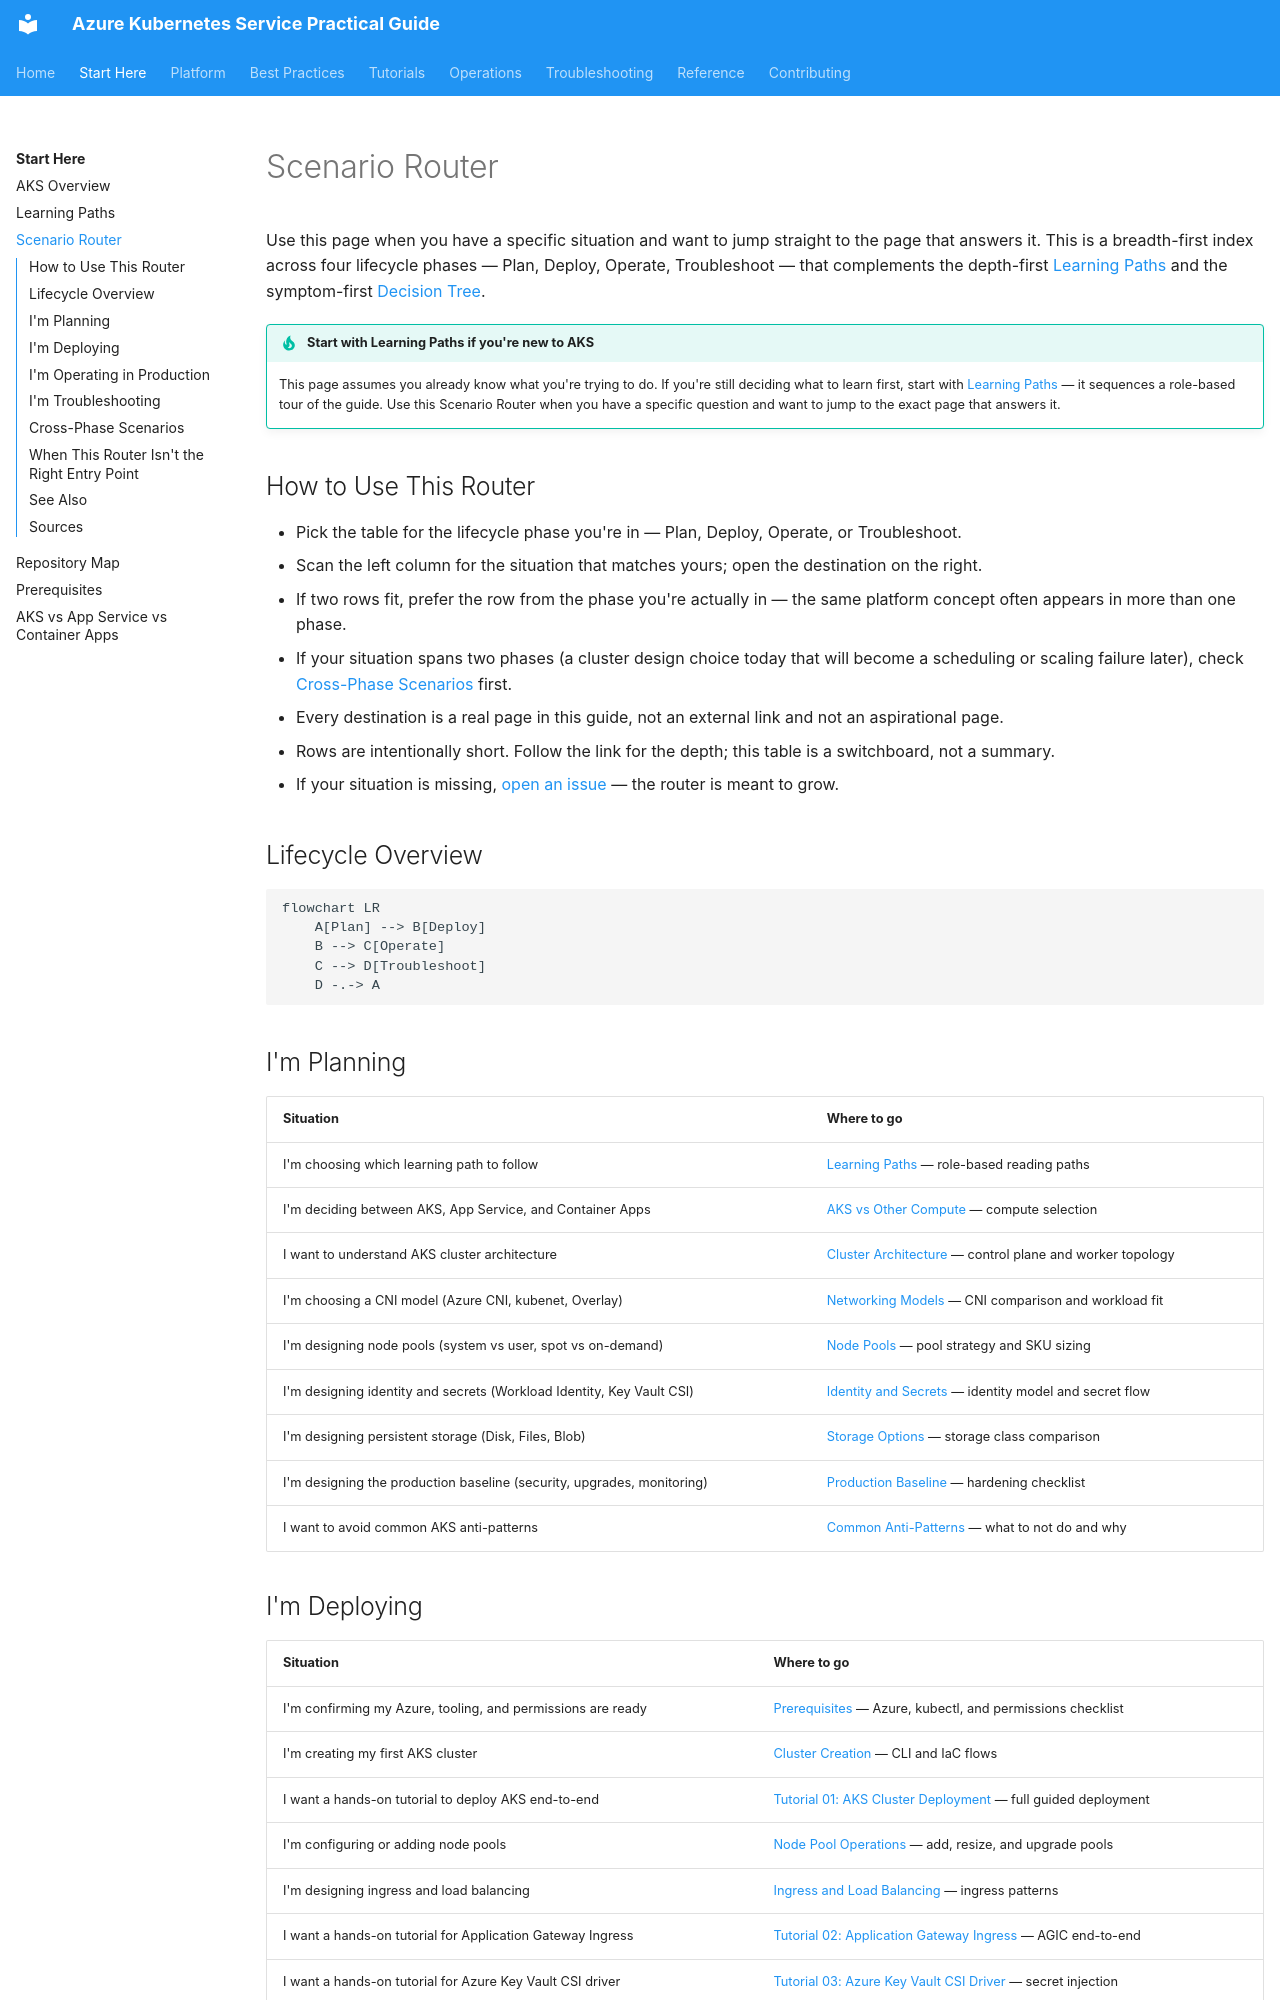

repository: yeongseon/azure-kubernetes-service-practical-guide · page: start-here/scenario-router/index.html · generator: mkdocs

---
description: Situation-to-destination router for Azure Kubernetes Service — spans planning cluster topology and networking, deploying clusters and workloads, day-2 cluster operations, and pod/node/ingress troubleshooting.
content_sources:
  diagrams:
    - id: aks-scenario-router-lifecycle
      type: flowchart
      source: self-generated
      justification: Series-standard lifecycle overview for the scenario router. Synthesizes the four phase groupings this router uses to organize destinations that already exist across the guide.
      based_on:
        - https://learn.microsoft.com/en-us/azure/aks/
        - https://learn.microsoft.com/en-us/azure/aks/intro-kubernetes
---

# Scenario Router

Use this page when you have a specific situation and want to jump straight to the page that answers it. This is a breadth-first index across four lifecycle phases — Plan, Deploy, Operate, Troubleshoot — that complements the depth-first [Learning Paths](learning-paths.md) and the symptom-first [Decision Tree](../troubleshooting/decision-tree.md).

!!! tip "Start with Learning Paths if you're new to AKS"
    This page assumes you already know what you're trying to do. If you're still deciding what to learn first, start with [Learning Paths](learning-paths.md) — it sequences a role-based tour of the guide. Use this Scenario Router when you have a specific question and want to jump to the exact page that answers it.

## How to Use This Router

- Pick the table for the lifecycle phase you're in — Plan, Deploy, Operate, or Troubleshoot.
- Scan the left column for the situation that matches yours; open the destination on the right.
- If two rows fit, prefer the row from the phase you're actually in — the same platform concept often appears in more than one phase.
- If your situation spans two phases (a cluster design choice today that will become a scheduling or scaling failure later), check [Cross-Phase Scenarios](#cross-phase-scenarios) first.
- Every destination is a real page in this guide, not an external link and not an aspirational page.
- Rows are intentionally short. Follow the link for the depth; this table is a switchboard, not a summary.
- If your situation is missing, [open an issue](https://github.com/yeongseon/azure-kubernetes-service-practical-guide/issues) — the router is meant to grow.

## Lifecycle Overview

<!-- diagram-id: aks-scenario-router-lifecycle -->
```mermaid
flowchart LR
    A[Plan] --> B[Deploy]
    B --> C[Operate]
    C --> D[Troubleshoot]
    D -.-> A
```

## I'm Planning

| Situation | Where to go |
|---|---|
| I'm choosing which learning path to follow | [Learning Paths](learning-paths.md) — role-based reading paths |
| I'm deciding between AKS, App Service, and Container Apps | [AKS vs Other Compute](aks-vs-other-compute.md) — compute selection |
| I want to understand AKS cluster architecture | [Cluster Architecture](../platform/cluster-architecture.md) — control plane and worker topology |
| I'm choosing a CNI model (Azure CNI, kubenet, Overlay) | [Networking Models](../platform/networking-models.md) — CNI comparison and workload fit |
| I'm designing node pools (system vs user, spot vs on-demand) | [Node Pools](../platform/node-pools.md) — pool strategy and SKU sizing |
| I'm designing identity and secrets (Workload Identity, Key Vault CSI) | [Identity and Secrets](../platform/identity-and-secrets.md) — identity model and secret flow |
| I'm designing persistent storage (Disk, Files, Blob) | [Storage Options](../platform/storage-options.md) — storage class comparison |
| I'm designing the production baseline (security, upgrades, monitoring) | [Production Baseline](../best-practices/production-baseline.md) — hardening checklist |
| I want to avoid common AKS anti-patterns | [Common Anti-Patterns](../best-practices/common-anti-patterns.md) — what to not do and why |
